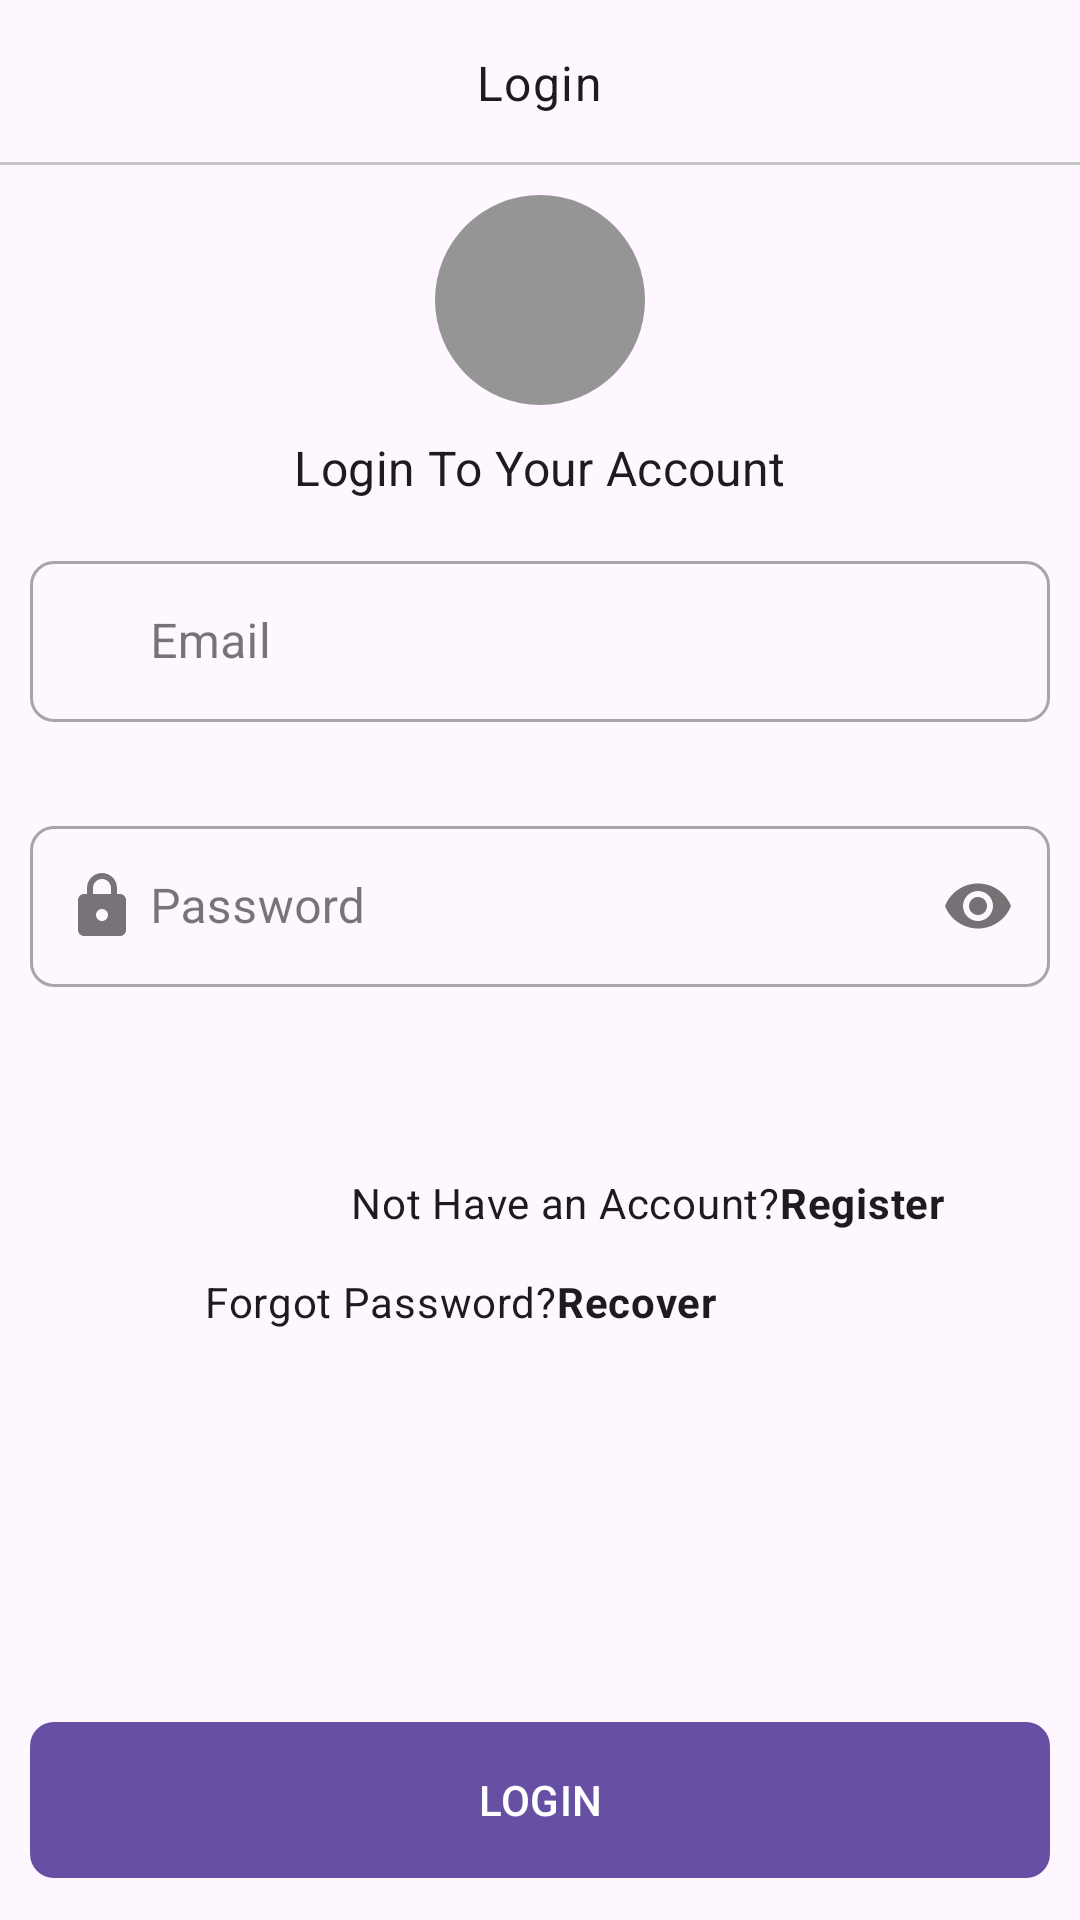

Reconstruct the res/layout file that produces this screen, plus the resources it refers to.
<!-- AndroidManifest.xml: application theme Theme.MyApplicationtt -->
<!-- res/layout/activity_login_email.xml -->
<?xml version="1.0" encoding="utf-8"?>
<RelativeLayout xmlns:android="http://schemas.android.com/apk/res/android"
    xmlns:app="http://schemas.android.com/apk/res-auto"
    xmlns:tools="http://schemas.android.com/tools"
    android:id="@+id/main"
    android:layout_width="match_parent"
    android:layout_height="match_parent"
    tools:context=".Activities.LoginEmailActivity">


    <RelativeLayout
        android:id="@+id/toolbarRl"
        android:layout_width="match_parent"
        android:layout_height="@dimen/m_toolbar_height">

        <ImageButton
            android:id="@+id/toolbarBackBtn"
            android:layout_width="wrap_content"
            android:layout_height="wrap_content"
            android:src="@drawable/ic_back_white"
            android:layout_centerVertical="true"
            android:padding="16dp"
            android:background="@android:color/transparent"
            android:contentDescription="@string/back_button_desc"/>

        <TextView
            android:id="@+id/toolbarTitleTv"
            android:layout_width="wrap_content"
            android:layout_height="wrap_content"
            android:layout_centerInParent="true"
            android:text="Login"
            style="@style/TextAppearance.MaterialComponents.Body1"/>

        <View
            android:layout_width="match_parent"
            android:layout_height="1dp"
            android:layout_alignParentBottom="true"
            android:background="@color/colorGray02"/>

    </RelativeLayout>

    <RelativeLayout
        android:layout_below="@+id/toolbarRl"
        android:layout_width="match_parent"
        android:layout_height="match_parent"
        android:padding="10dp">

        <com.google.android.material.imageview.ShapeableImageView
            android:id="@+id/profileIv"
            android:layout_width="70dp"
            android:layout_height="70dp"
            android:layout_centerHorizontal="true"
            android:background="@color/colorGray01"
            android:src="@drawable/ic_person_white"
            app:shapeAppearanceOverlay="@style/ImageStyle_circle"/>

        <TextView
            android:id="@+id/loginLabelTv"
            android:layout_width="wrap_content"
            android:layout_height="wrap_content"
            android:layout_centerHorizontal="true"
            android:text="Login To Your Account"
            android:layout_marginTop="10dp"
            android:layout_below="@+id/profileIv"
            style="@style/TextAppearance.MaterialComponents.Subtitle1"/>

        <com.google.android.material.textfield.TextInputLayout
            android:id="@+id/emailTil"
            android:layout_width="match_parent"
            android:layout_height="wrap_content"
            style="@style/Widget.MaterialComponents.TextInputLayout.OutlinedBox"
            android:layout_marginTop="15dp"
            android:layout_below="@+id/loginLabelTv"
            app:boxCornerRadiusBottomStart="8dp"
            app:boxCornerRadiusBottomEnd="8dp"
            app:boxCornerRadiusTopStart="8dp"
            app:boxCornerRadiusTopEnd="8dp"
            app:startIconDrawable="@drawable/ic_email_white"
            android:hint="Email"
            app:errorEnabled="true">

            <EditText
                android:id="@+id/emailEt"
                android:layout_width="match_parent"
                android:layout_height="wrap_content"
                android:layout_marginBottom="8dp"
                android:inputType="textEmailAddress"
                android:paddingStart="40dp"
                android:paddingTop="16dp"
                android:paddingEnd="16dp"
                android:paddingBottom="16dp" />
        </com.google.android.material.textfield.TextInputLayout>


        <com.google.android.material.textfield.TextInputLayout
            android:id="@+id/passwordTil"
            android:layout_width="match_parent"
            android:layout_height="wrap_content"
            style="@style/Widget.MaterialComponents.TextInputLayout.OutlinedBox"
            app:boxCornerRadiusBottomStart="8dp"
            app:boxCornerRadiusBottomEnd="8dp"
            app:boxCornerRadiusTopStart="8dp"
            app:boxCornerRadiusTopEnd="8dp"
            android:hint="Password"
            app:passwordToggleEnabled="true"
            app:startIconDrawable="@drawable/ic_lock_white"
            android:layout_marginTop="1dp"
            android:layout_below="@id/emailTil"
            app:errorEnabled="true">

            <EditText
                android:id="@+id/passwordEt"
                android:layout_width="match_parent"
                android:layout_height="wrap_content"
                android:layout_marginBottom="8dp"
                android:inputType="textPassword"
                android:paddingStart="40dp"
                android:paddingTop="16dp"
                android:paddingEnd="16dp"
                android:paddingBottom="16dp" />
        </com.google.android.material.textfield.TextInputLayout>


        <TextView
            android:id="@+id/noAccountTv"
            style="@style/TextAppearance.MaterialComponents.Body2"
            android:layout_width="wrap_content"
            android:layout_height="wrap_content"
            android:layout_below="@id/passwordTil"
            android:layout_alignParentStart="true"
            android:layout_marginStart="107dp"
            android:layout_marginTop="34dp"
            android:text="@string/not_have_account_register" />

        <TextView
            android:id="@+id/forgotPasswordTv"
            style="@style/TextAppearance.MaterialComponents.Body2"
            android:layout_width="wrap_content"
            android:layout_height="wrap_content"
            android:layout_below="@+id/passwordTil"
            android:layout_alignParentEnd="true"

            android:layout_marginTop="67dp"
            android:layout_marginEnd="111dp"
            android:text="@string/forgot_password_recover" />

        <com.google.android.material.button.MaterialButton
            android:id="@+id/loginBtn"
            android:text="LOGIN"
            android:layout_width="match_parent"
            android:layout_height="wrap_content"
            android:layout_alignParentBottom="true"
            app:cornerRadius="8dp"
            android:minHeight="@dimen/m_button_height"/>

    </RelativeLayout>



</RelativeLayout>
<!-- resources referenced by this layout -->
<resources>
  <color name="colorGray01">#959595</color>
  <color name="colorGray02">#c6c6c6</color>
  <dimen name="m_button_height">60dp</dimen>
  <dimen name="m_toolbar_height">55dp</dimen>
  <!-- drawable ic_lock_white (drawable) -->
  <vector xmlns:android="http://schemas.android.com/apk/res/android" android:height="24dp" android:tint="#FFFFFF" android:viewportHeight="24" android:viewportWidth="24" android:width="24dp">
        
      <path android:fillColor="@android:color/white" android:pathData="M18,8h-1L17,6c0,-2.76 -2.24,-5 -5,-5S7,3.24 7,6v2L6,8c-1.1,0 -2,0.9 -2,2v10c0,1.1 0.9,2 2,2h12c1.1,0 2,-0.9 2,-2L20,10c0,-1.1 -0.9,-2 -2,-2zM12,17c-1.1,0 -2,-0.9 -2,-2s0.9,-2 2,-2 2,0.9 2,2 -0.9,2 -2,2zM9,8L9,6c0,-1.66 1.34,-3 3,-3s3,1.34 3,3v2L9,8z"/>
      
  </vector>
  <string name="back_button_desc">Back</string>
  <string name="forgot_password_recover">Forgot Password?<b>Recover</b></string>
  <string name="not_have_account_register">Not Have an Account?<b>Register</b></string>
  <style name="ImageStyle_circle">
  
          <item name="cornerSize">50%</item>
          <item name="cornerFamily">rounded</item>
  
      </style>
  <style name="Theme.MyApplicationtt" parent="Base.Theme.MyApplicationtt" />
  <style name="Base.Theme.MyApplicationtt" parent="Theme.Material3.DayNight.NoActionBar">
          
          
      </style>
</resources>
